21-way image classification set "augmented_dataset" from GitHub (NamanGandhi2005/Ultra-fruit-analyser); label vocabulary: apple stage 1, apple stage 2, apple stage 3, banana stage 1, banana stage 2, banana stage 3, banana stage 4, banana stage 5, banana stage 6, banana stage 7, banana stage 8, banana stage 9, mango stage 1, mango stage 2, mango stage 3, mango stage 4, orange stage 1, orange stage 2, orange stage 3, orange stage 4, orange stage 5.

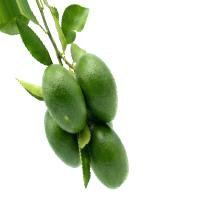
Label: orange stage 1

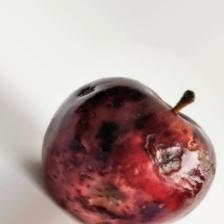
Label: apple stage 3

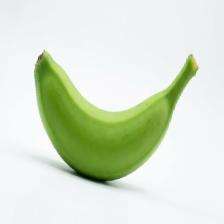
Label: banana stage 1

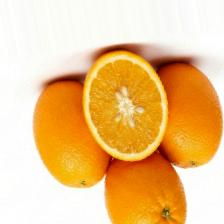
Label: orange stage 3

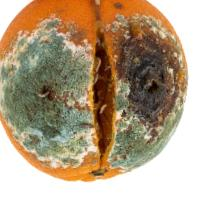
Label: orange stage 5

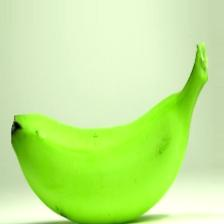
Label: banana stage 2
